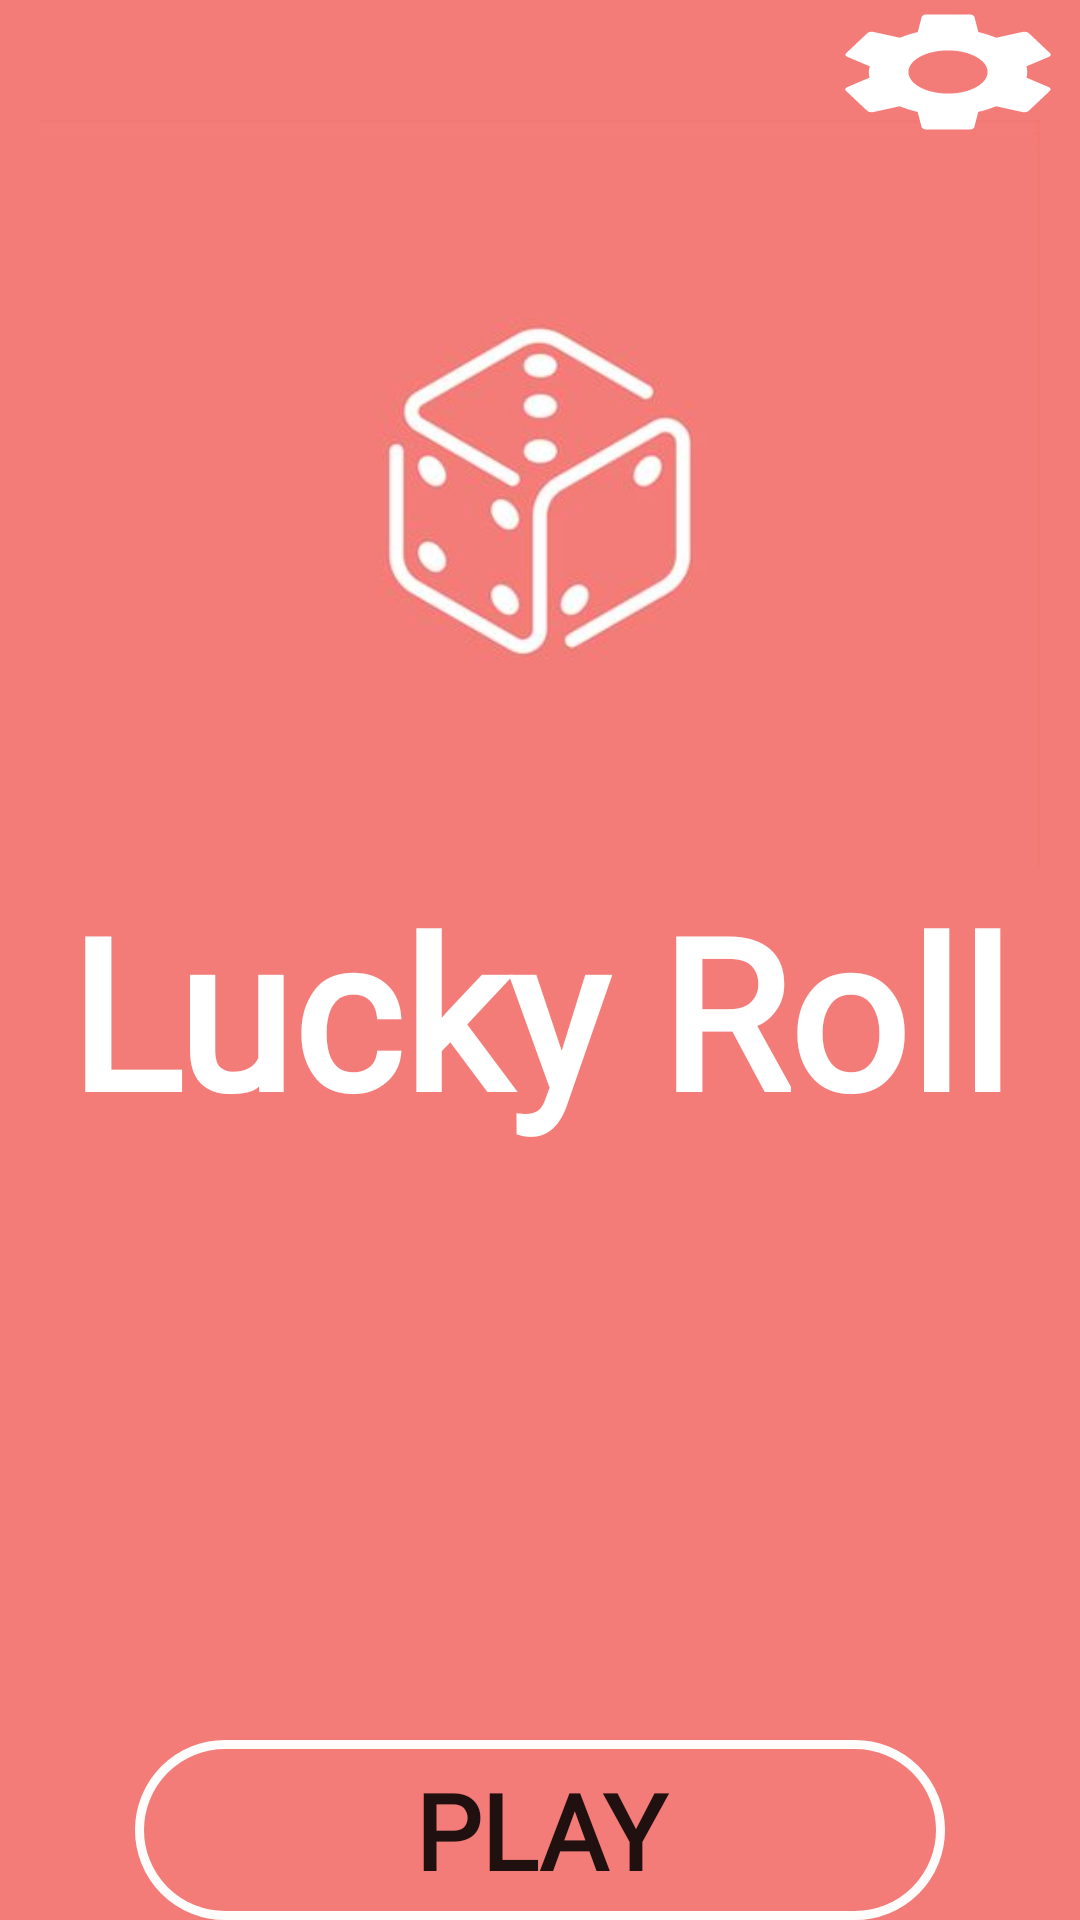

Write the Android layout XML for this screen, with the resource values it uses.
<!-- AndroidManifest.xml: application theme Theme.DiceRoll -->
<!-- res/layout/activity_start.xml -->
<?xml version="1.0" encoding="utf-8"?>
<RelativeLayout xmlns:android="http://schemas.android.com/apk/res/android"
    xmlns:tools="http://schemas.android.com/tools"
    android:layout_width="match_parent"
    android:layout_height="match_parent"
    xmlns:app="http://schemas.android.com/apk/res-auto"
    tools:context=".start"
    android:background="#F37C78">

    <Button
        android:id="@+id/btn_setting"
        android:layout_width="wrap_content"
        android:layout_height="wrap_content"
        android:layout_alignParentEnd="true"
        android:background="@drawable/ic_baseline_settings_24"
        app:backgroundTint="@null"

        tools:ignore="RelativeOverlap" />





    <RelativeLayout
        android:layout_width="wrap_content"
        android:layout_height="wrap_content"
        android:layout_marginTop="40dp"
        >

        <ImageView
            android:id="@+id/dice_image_logo"
            android:layout_width="match_parent"
            android:layout_height="250dp"
            android:src="@drawable/logo"
            android:textSize="30sp"

            />


        <TextView
            android:id="@+id/name_game"
            android:layout_width="wrap_content"
            android:layout_height="wrap_content"
            android:layout_below="@+id/dice_image_logo"
            android:layout_centerInParent="true"
            android:fontFamily="@font/arizonia"
            android:text="@string/lucky_roll"
            android:textColor="@color/white"
            android:textSize="70sp"
            android:textStyle="bold" />

    </RelativeLayout>


    <Button
        android:id="@+id/btn_play"
        android:layout_width="wrap_content"
        android:layout_height="wrap_content"
        android:layout_alignParentBottom="true"
        android:layout_centerInParent="true"
        android:background="@drawable/button_shape"
        android:fontFamily="@font/arizonia"
        android:text="@string/Play"
        android:textSize="35sp"
        android:textStyle="bold"
        app:backgroundTint="@null" />



</RelativeLayout>
<!-- resources referenced by this layout -->
<resources>
  <!-- drawable button_shape (drawable) -->
  <?xml version="1.0" encoding="utf-8"?>
  <shape
      xmlns:android="http://schemas.android.com/apk/res/android"
      android:shape="rectangle"
  
      >
  
      <corners
          android:bottomLeftRadius="30dp"
          android:bottomRightRadius="30dp"
          android:radius="60dp"
          android:topLeftRadius="30dp"
          android:topRightRadius="30dp" />
  
      <solid android:color="@android:color/transparent"
          />
  
      <stroke
          android:width="3dp"
          android:color="#FFFDFC" />
  
  
      <padding
          android:bottom="0dp"
          android:left="0dp"
          android:right="0dp"
          android:top="0dp" />
  
      <size
          android:height="60dp"
          android:width="270dp" />
  
  </shape>
  <!-- drawable ic_baseline_settings_24 (drawable) -->
  <vector android:height="24dp" android:tint="#FFFFFF"
      android:viewportHeight="24"
      android:viewportWidth="24"
      android:width="20dp"
      xmlns:android="http://schemas.android.com/apk/res/android">
      <path
          android:fillColor="@android:color/white"
          android:pathData="M19.14,12.94c0.04,-0.3 0.06,-0.61 0.06,-0.94c0,-0.32 -0.02,-0.64 -0.07,-0.94l2.03,-1.58c0.18,-0.14 0.23,-0.41 0.12,-0.61l-1.92,-3.32c-0.12,-0.22 -0.37,-0.29 -0.59,-0.22l-2.39,0.96c-0.5,-0.38 -1.03,-0.7 -1.62,-0.94L14.4,2.81c-0.04,-0.24 -0.24,-0.41 -0.48,-0.41h-3.84c-0.24,0 -0.43,0.17 -0.47,0.41L9.25,5.35C8.66,5.59 8.12,5.92 7.63,6.29L5.24,5.33c-0.22,-0.08 -0.47,0 -0.59,0.22L2.74,8.87C2.62,9.08 2.66,9.34 2.86,9.48l2.03,1.58C4.84,11.36 4.8,11.69 4.8,12s0.02,0.64 0.07,0.94l-2.03,1.58c-0.18,0.14 -0.23,0.41 -0.12,0.61l1.92,3.32c0.12,0.22 0.37,0.29 0.59,0.22l2.39,-0.96c0.5,0.38 1.03,0.7 1.62,0.94l0.36,2.54c0.05,0.24 0.24,0.41 0.48,0.41h3.84c0.24,0 0.44,-0.17 0.47,-0.41l0.36,-2.54c0.59,-0.24 1.13,-0.56 1.62,-0.94l2.39,0.96c0.22,0.08 0.47,0 0.59,-0.22l1.92,-3.32c0.12,-0.22 0.07,-0.47 -0.12,-0.61L19.14,12.94zM12,15.6c-1.98,0 -3.6,-1.62 -3.6,-3.6s1.62,-3.6 3.6,-3.6s3.6,1.62 3.6,3.6S13.98,15.6 12,15.6z"/>
  </vector>
  <!-- drawable logo: jpg bitmap (drawable, 8770 bytes) -->
  <string name="Play">play</string>
  <string name="lucky_roll">Lucky Roll</string>
  <style name="Theme.DiceRoll" parent="Theme.MaterialComponents.DayNight">
          
          <item name="colorPrimary">@color/purple_500</item>
          <item name="colorPrimaryVariant">@color/purple_700</item>
          <item name="colorOnPrimary">@color/white</item>
          
          <item name="colorSecondary">@color/teal_200</item>
          <item name="colorSecondaryVariant">@color/teal_700</item>
          <item name="colorOnSecondary">@color/black</item>
          
          <item name="android:statusBarColor" tools:targetApi="l">?attr/colorPrimaryVariant</item>
          
      </style>
  <!-- not gathered from this repository: default colours our renderer supplied (Android Studio template values) -->
  <color name="purple_500">#FF6200EE</color>
  <color name="purple_700">#FF3700B3</color>
  <color name="teal_200">#FF03DAC5</color>
  <color name="teal_700">#FF018786</color>
  <color name="black">#FF000000</color>
  <color name="white">#FFFFFFFF</color>
</resources>
